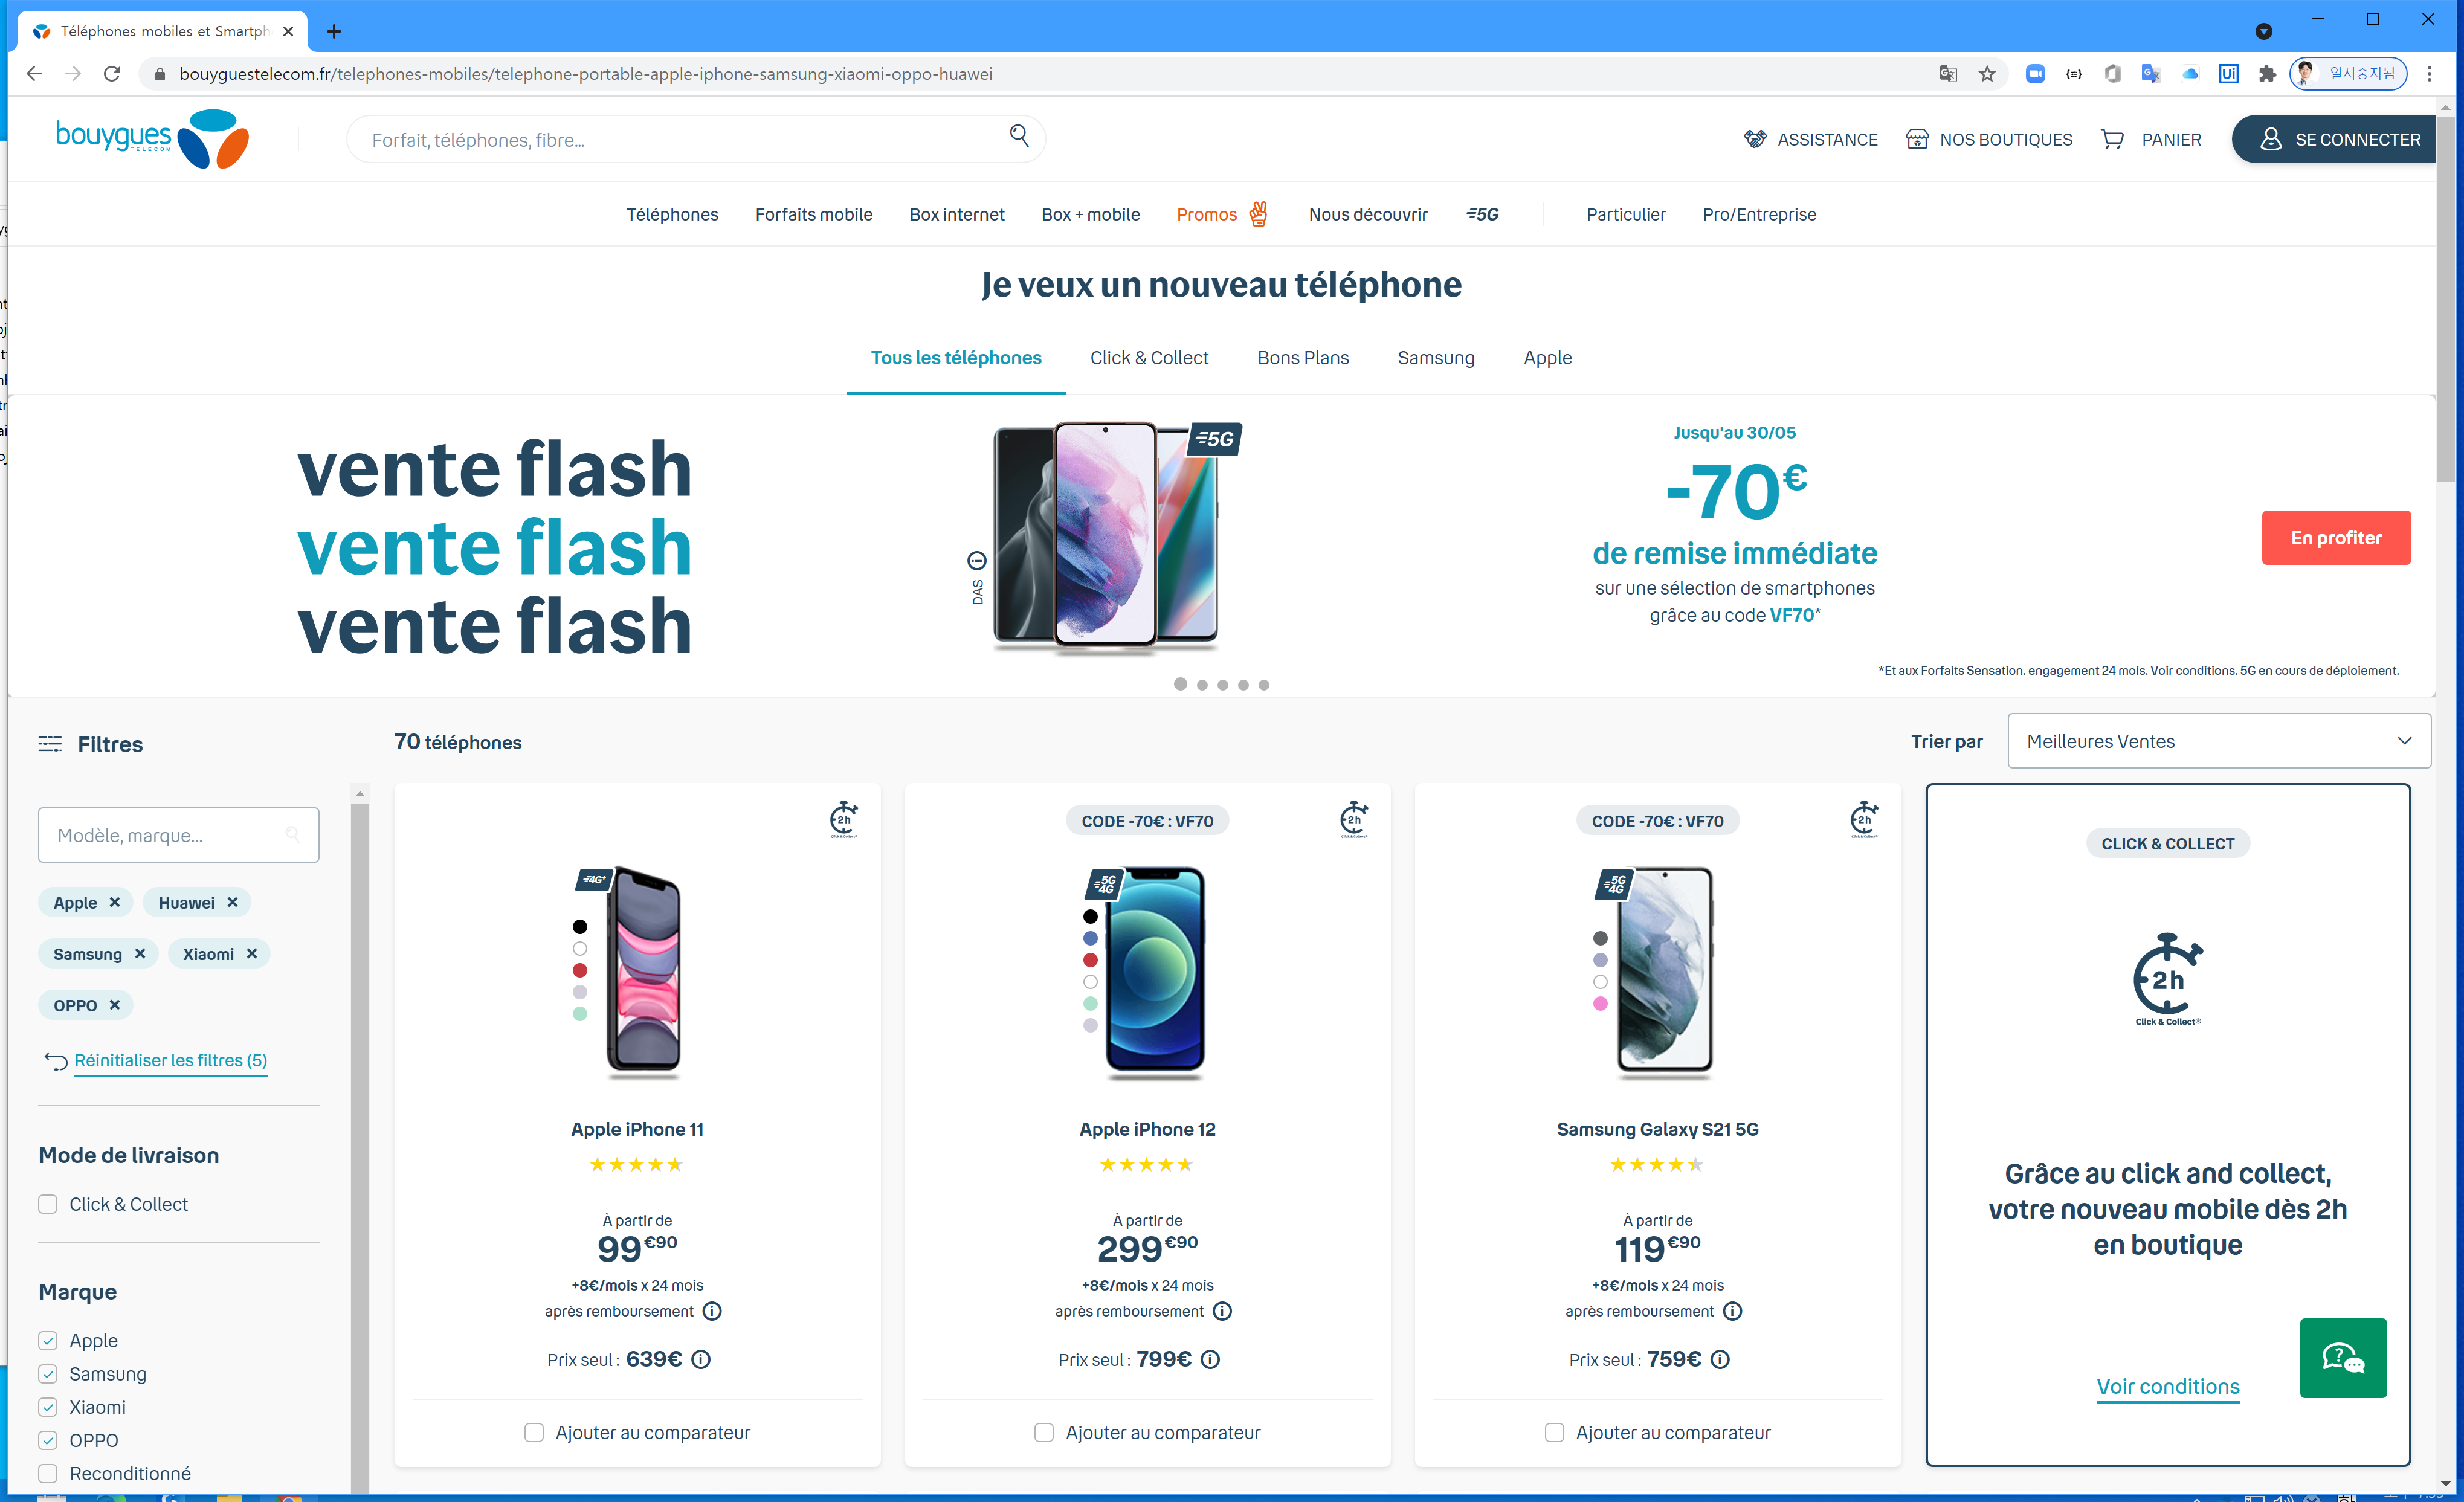
Task: Bouygestelecom 데이터 추출 데모 
Workflow: ExtractItemsWithFindChildren

Step 1: Use Browser Chrome: Téléphones mobiles et Smartphones désimlockés in window 'Téléphones mobiles et Smartphones désimlockés' (chrome.exe)

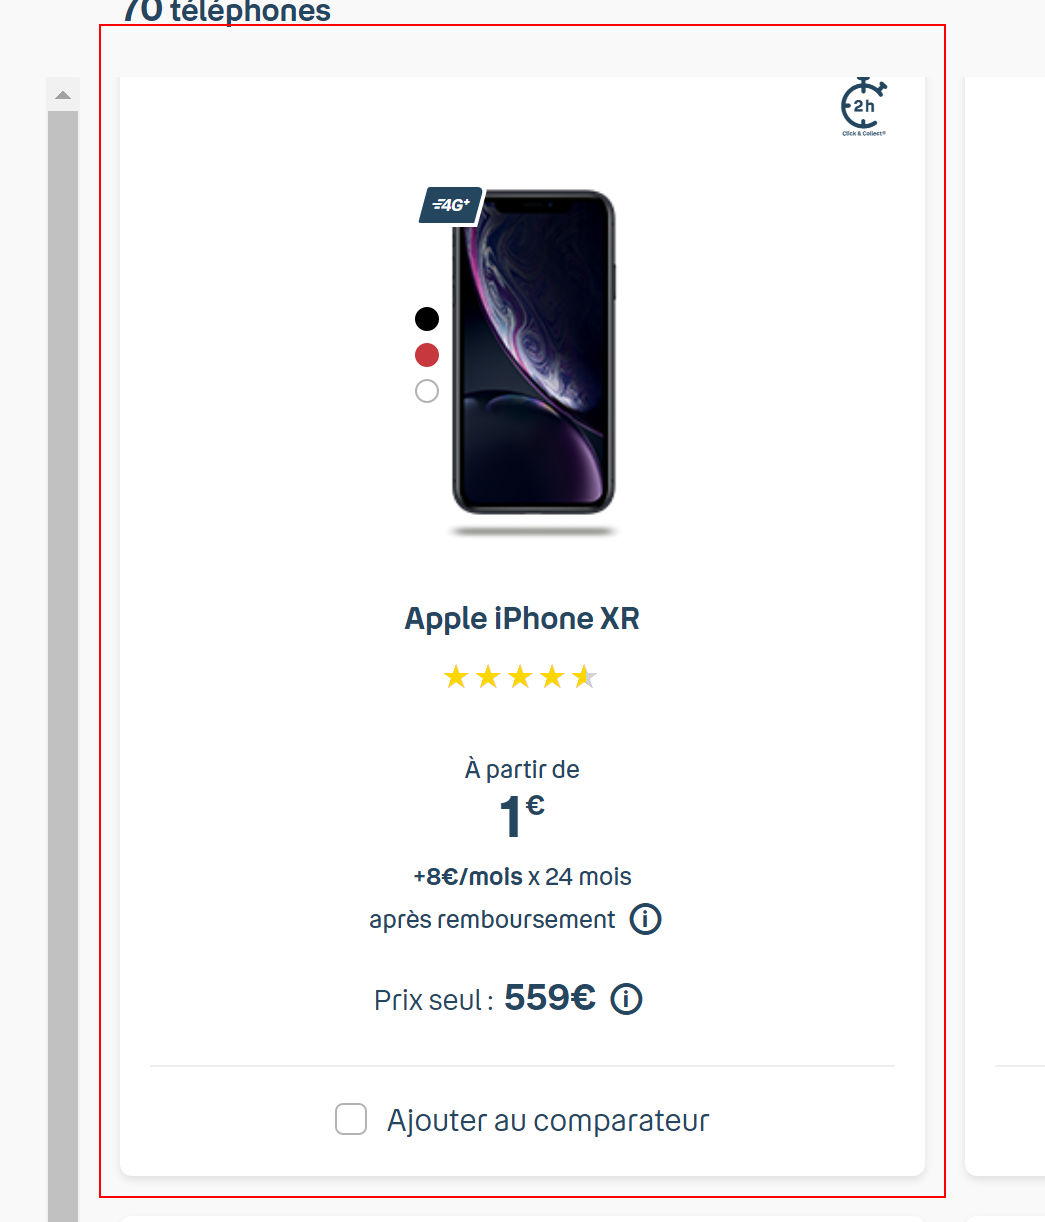
Step 2: find the element (repeated 3 times)

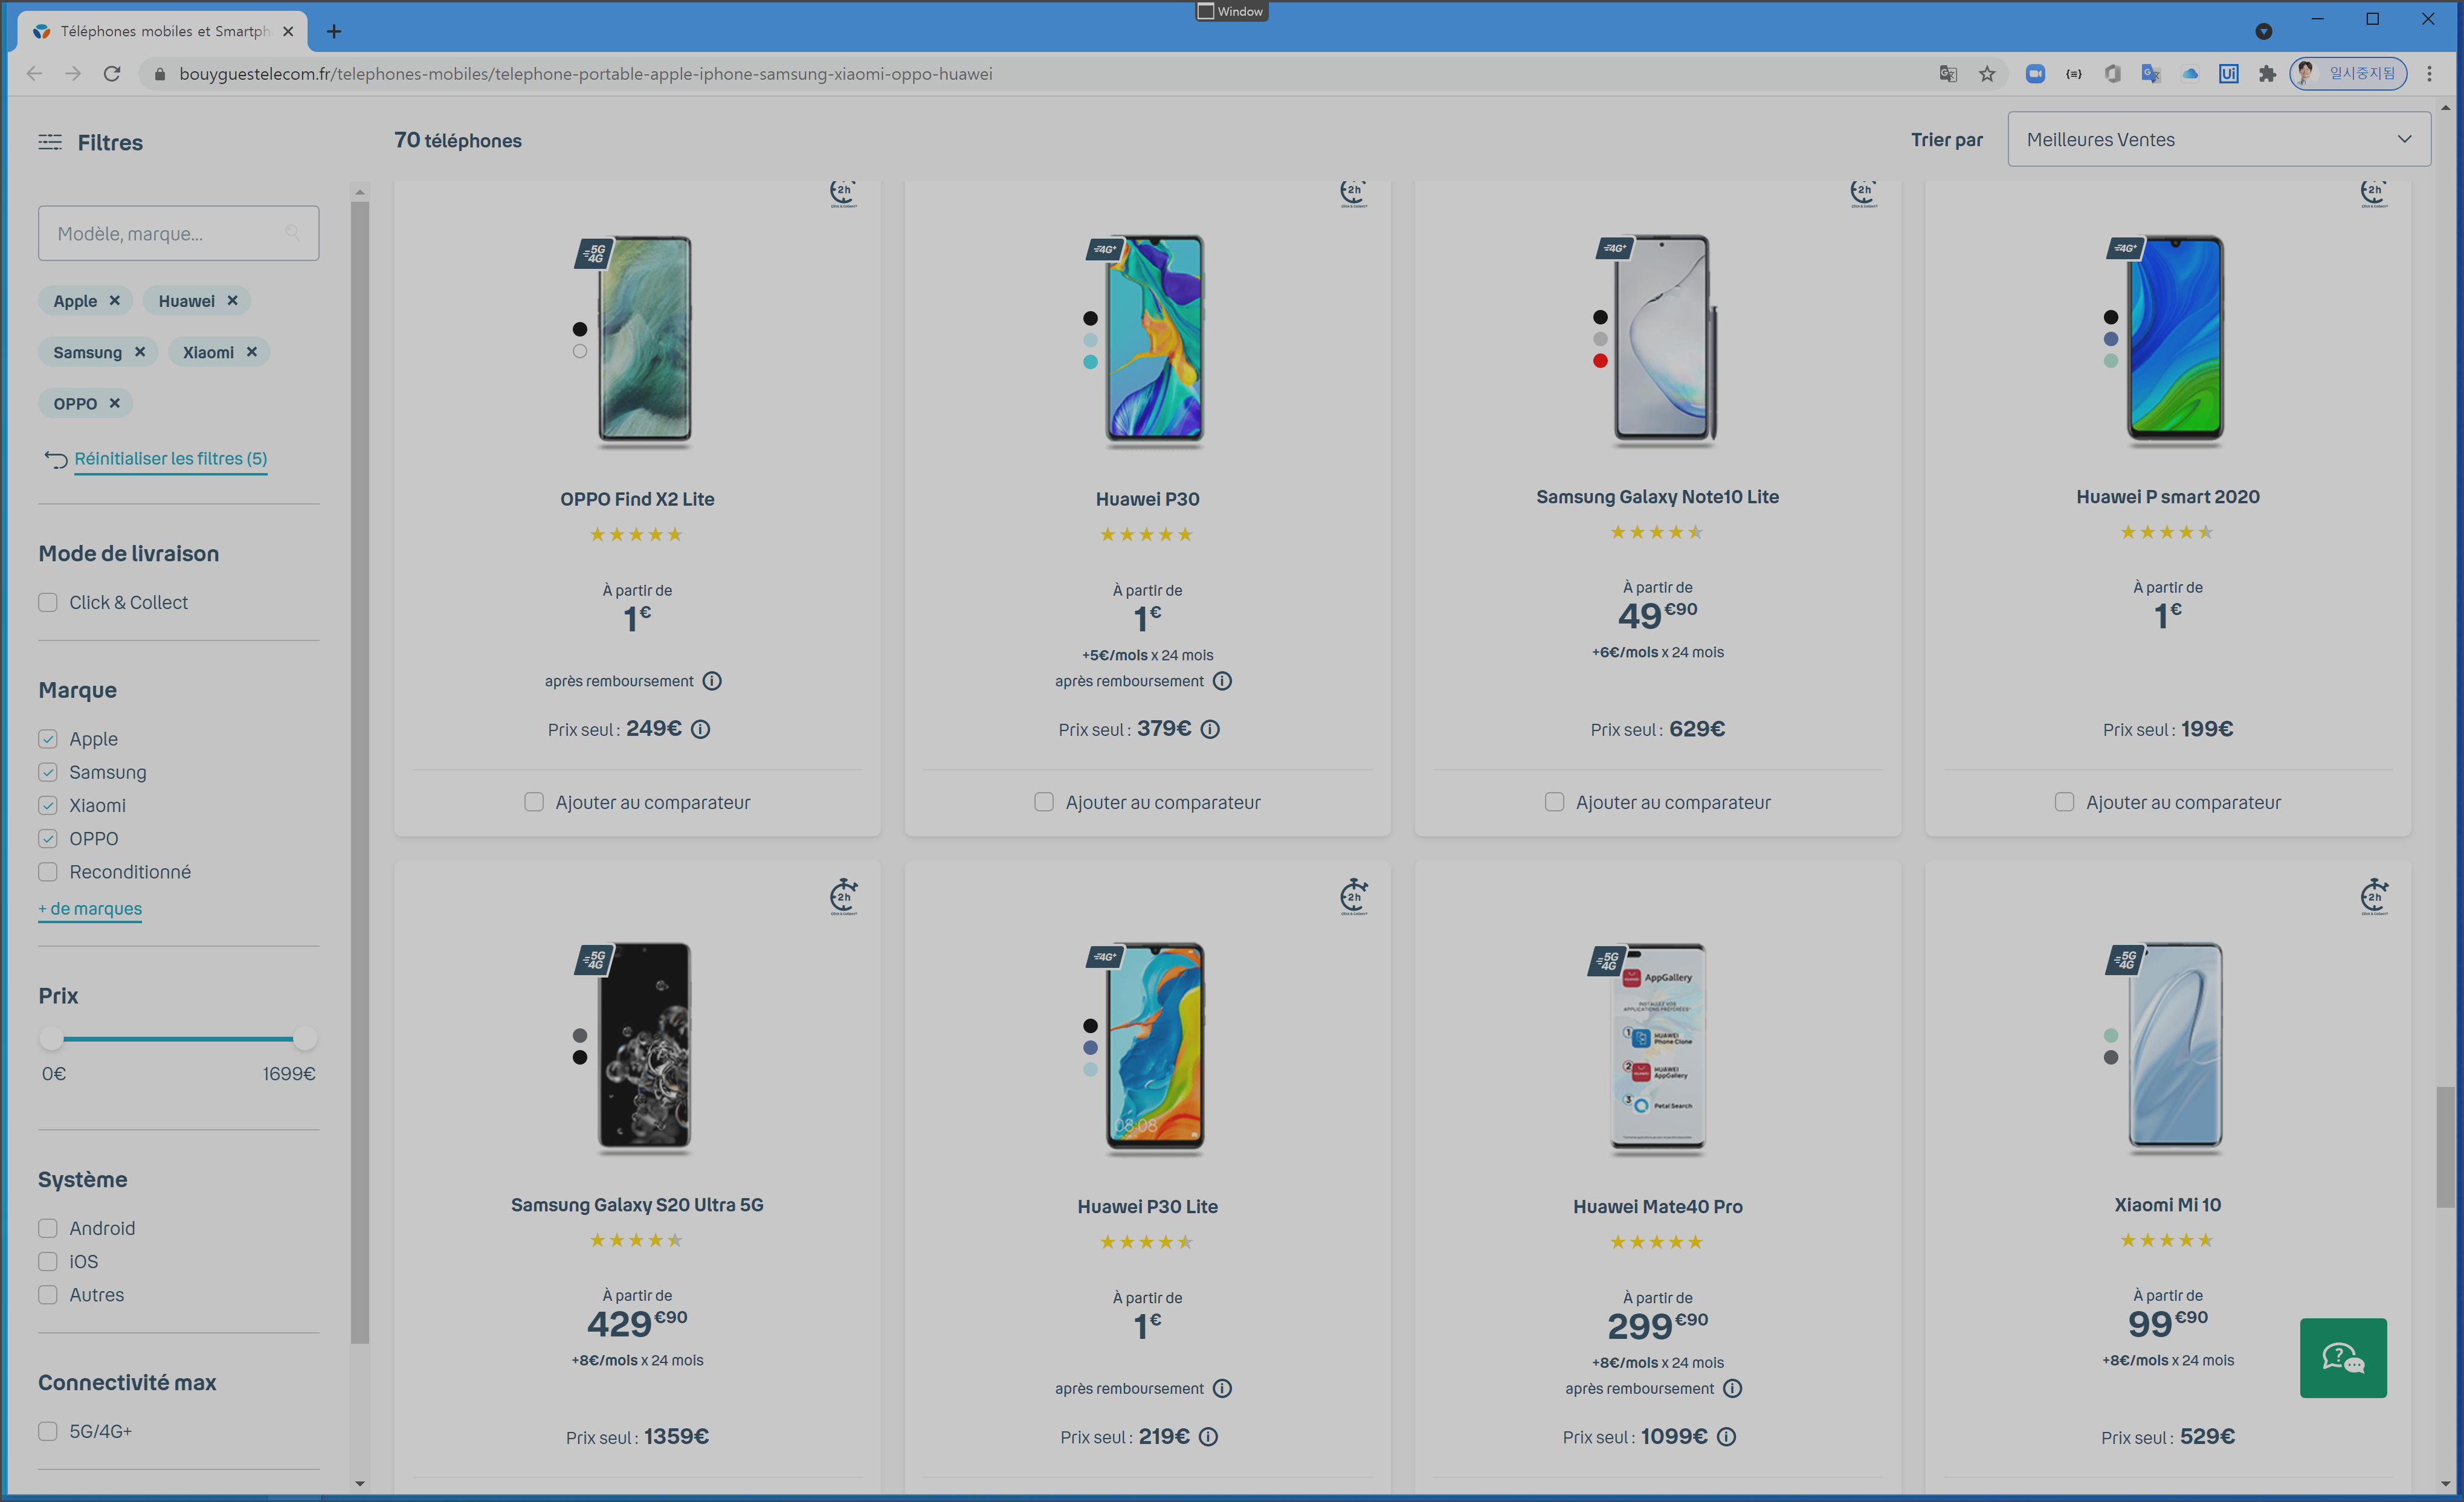
Step 5: Use Browser Chrome: Téléphones mobiles et Smartphones désimlockés in window 'Téléphones mobiles et Smartphones désimlockés' (chrome.exe)